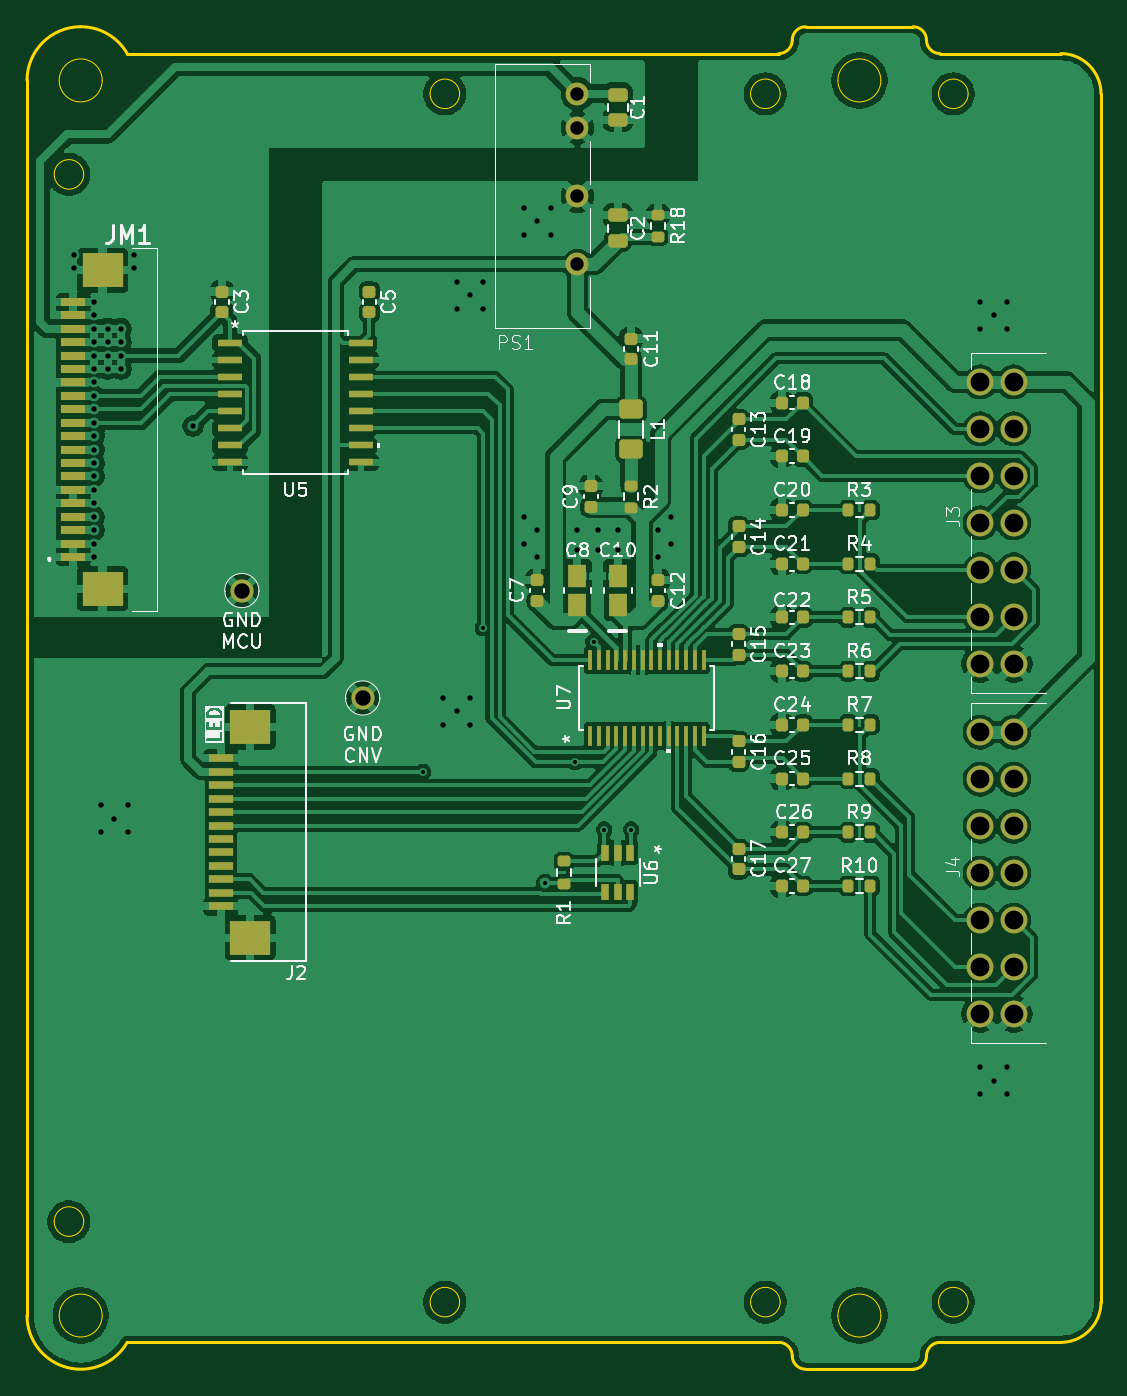
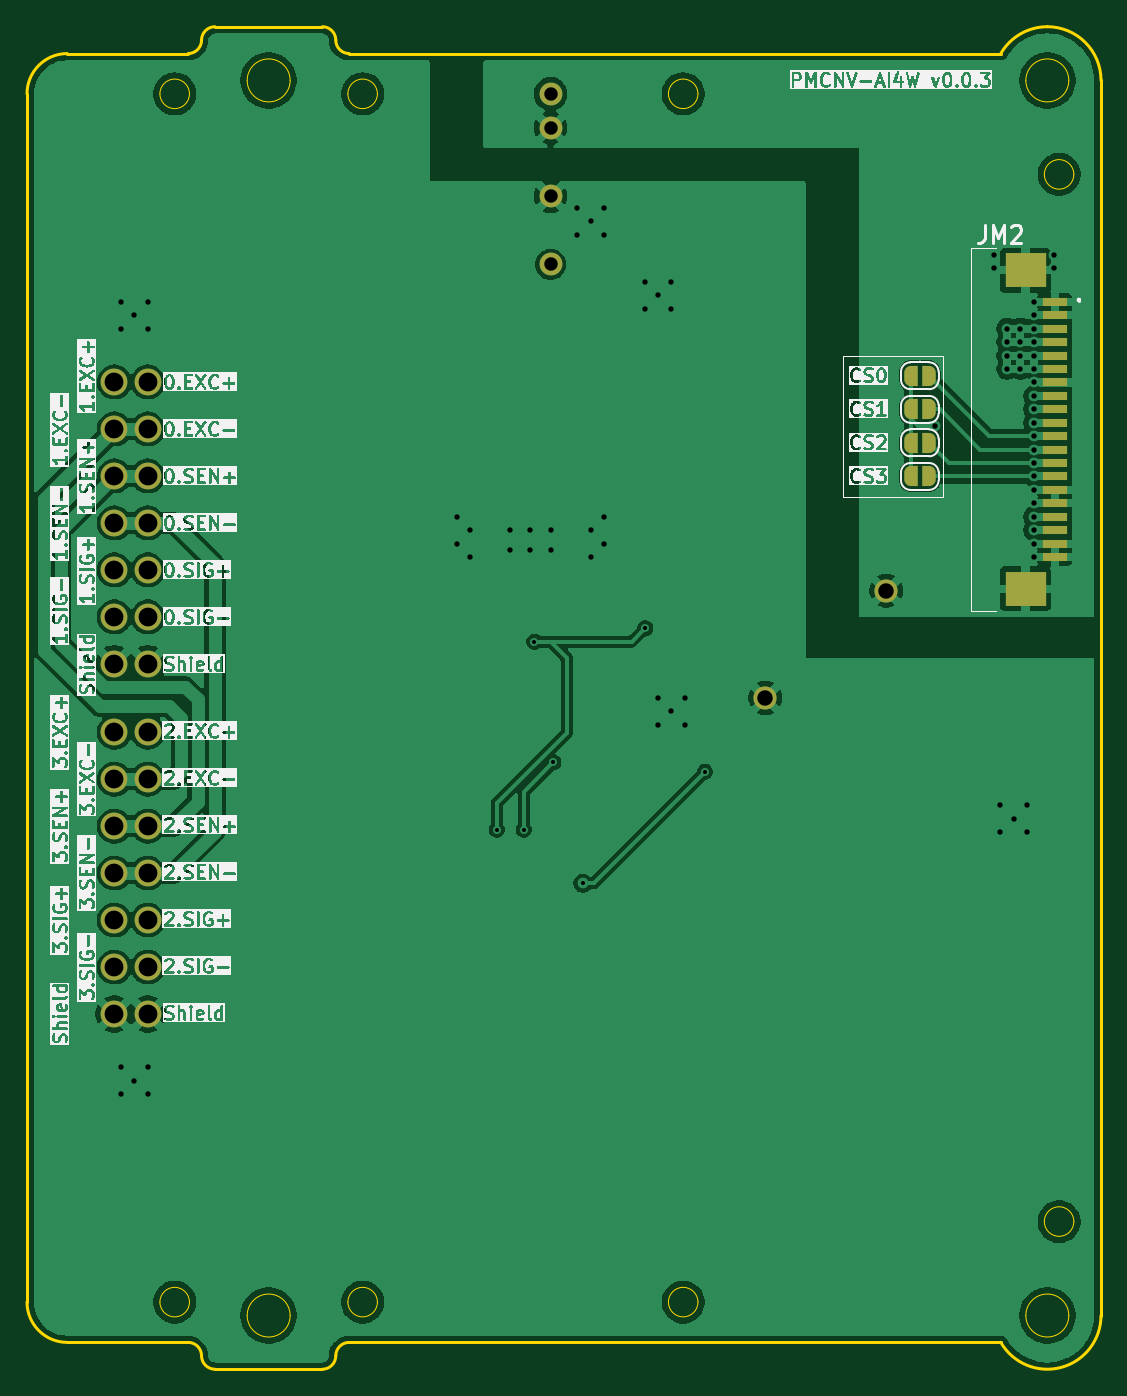
Circuit board: 11 layer files. Board 80.0 x 100.0 mm.
- bottom_copper: PMCNV-AI4W-B_Cu.gbr (121995 bytes)
- bottom_mask: PMCNV-AI4W-B_Mask.gbr (3380 bytes)
- paste: PMCNV-AI4W-B_Paste.gbr (1064 bytes)
- bottom_silk: PMCNV-AI4W-B_Silkscreen.gbr (383435 bytes)
- outline: PMCNV-AI4W-Edge_Cuts.gbr (3704 bytes)
- top_copper: PMCNV-AI4W-F_Cu.gbr (225622 bytes)
- top_mask: PMCNV-AI4W-F_Mask.gbr (7711 bytes)
- paste: PMCNV-AI4W-F_Paste.gbr (6759 bytes)
- top_silk: PMCNV-AI4W-F_Silkscreen.gbr (77114 bytes)
- drill: PMCNV-AI4W-NPTH.drl (269 bytes)
- drill: PMCNV-AI4W-PTH.drl (1914 bytes)

=== bottom_copper: PMCNV-AI4W-B_Cu.gbr (121995 bytes, source omitted) ===
=== bottom_mask: PMCNV-AI4W-B_Mask.gbr ===
%TF.GenerationSoftware,KiCad,Pcbnew,9.0.3*%
%TF.CreationDate,2025-07-19T18:36:15+03:00*%
%TF.ProjectId,PMCNV-AI4W,504d434e-562d-4414-9934-572e6b696361,rev?*%
%TF.SameCoordinates,Original*%
%TF.FileFunction,Soldermask,Bot*%
%TF.FilePolarity,Negative*%
%FSLAX46Y46*%
G04 Gerber Fmt 4.6, Leading zero omitted, Abs format (unit mm)*
G04 Created by KiCad (PCBNEW 9.0.3) date 2025-07-19 18:36:15*
%MOMM*%
%LPD*%
G01*
G04 APERTURE LIST*
G04 Aperture macros list*
%AMFreePoly0*
4,1,23,0.500000,-0.750000,0.000000,-0.750000,0.000000,-0.745722,-0.065263,-0.745722,-0.191342,-0.711940,-0.304381,-0.646677,-0.396677,-0.554381,-0.461940,-0.441342,-0.495722,-0.315263,-0.495722,-0.250000,-0.500000,-0.250000,-0.500000,0.250000,-0.495722,0.250000,-0.495722,0.315263,-0.461940,0.441342,-0.396677,0.554381,-0.304381,0.646677,-0.191342,0.711940,-0.065263,0.745722,0.000000,0.745722,
0.000000,0.750000,0.500000,0.750000,0.500000,-0.750000,0.500000,-0.750000,$1*%
%AMFreePoly1*
4,1,23,0.000000,0.745722,0.065263,0.745722,0.191342,0.711940,0.304381,0.646677,0.396677,0.554381,0.461940,0.441342,0.495722,0.315263,0.495722,0.250000,0.500000,0.250000,0.500000,-0.250000,0.495722,-0.250000,0.495722,-0.315263,0.461940,-0.441342,0.396677,-0.554381,0.304381,-0.646677,0.191342,-0.711940,0.065263,-0.745722,0.000000,-0.745722,0.000000,-0.750000,-0.500000,-0.750000,
-0.500000,0.750000,0.000000,0.750000,0.000000,0.745722,0.000000,0.745722,$1*%
G04 Aperture macros list end*
%ADD10C,2.000000*%
%ADD11C,1.725000*%
%ADD12C,1.700000*%
%ADD13FreePoly0,0.000000*%
%ADD14FreePoly1,0.000000*%
%ADD15R,1.800000X0.600000*%
%ADD16R,3.000000X2.600000*%
G04 APERTURE END LIST*
D10*
%TO.C,J3*%
X31000000Y2540000D03*
X31000000Y6040000D03*
X31000000Y9540000D03*
X31000000Y13040000D03*
X31000000Y16540000D03*
X31000000Y20040000D03*
X31000000Y23540000D03*
X33500000Y2540000D03*
X33500000Y6040000D03*
X33500000Y9540000D03*
X33500000Y13040000D03*
X33500000Y16540000D03*
X33500000Y20040000D03*
X33500000Y23540000D03*
%TD*%
D11*
%TO.C,U3*%
X-15000000Y0D03*
%TD*%
%TO.C,U2*%
X-24000000Y8000000D03*
%TD*%
D10*
%TO.C,J4*%
X31000000Y-23540000D03*
X31000000Y-20040000D03*
X31000000Y-16540000D03*
X31000000Y-13040000D03*
X31000000Y-9540000D03*
X31000000Y-6040000D03*
X31000000Y-2540000D03*
X33500000Y-23540000D03*
X33500000Y-20040000D03*
X33500000Y-16540000D03*
X33500000Y-13040000D03*
X33500000Y-9540000D03*
X33500000Y-6040000D03*
X33500000Y-2540000D03*
%TD*%
D12*
%TO.C,PS1*%
X1000000Y45000000D03*
X1000000Y42460000D03*
X1000000Y37380000D03*
X1000000Y32300000D03*
%TD*%
D13*
%TO.C,JP4*%
X-27150000Y16500000D03*
D14*
X-25850000Y16500000D03*
%TD*%
D13*
%TO.C,JP1*%
X-27150000Y24000000D03*
D14*
X-25850000Y24000000D03*
%TD*%
D13*
%TO.C,JP2*%
X-27150000Y21500000D03*
D14*
X-25850000Y21500000D03*
%TD*%
D15*
%TO.C,JM2*%
X-36546000Y29500000D03*
X-36546000Y28500000D03*
X-36546000Y27500000D03*
X-36546000Y26500000D03*
X-36546000Y25500000D03*
X-36546000Y24500000D03*
X-36546000Y23500000D03*
X-36546000Y22500000D03*
X-36546000Y21500000D03*
X-36546000Y20500000D03*
X-36546000Y19500000D03*
X-36546000Y18500000D03*
X-36546000Y17500000D03*
X-36546000Y16500000D03*
X-36546000Y15500000D03*
X-36546000Y14500000D03*
X-36546000Y13500000D03*
X-36546000Y12500000D03*
X-36546000Y11500000D03*
X-36546000Y10500000D03*
D16*
X-34375000Y31850000D03*
X-34375000Y8150000D03*
%TD*%
D13*
%TO.C,JP3*%
X-27150000Y19000000D03*
D14*
X-25850000Y19000000D03*
%TD*%
M02*

=== paste: PMCNV-AI4W-B_Paste.gbr ===
%TF.GenerationSoftware,KiCad,Pcbnew,9.0.3*%
%TF.CreationDate,2025-07-19T18:36:15+03:00*%
%TF.ProjectId,PMCNV-AI4W,504d434e-562d-4414-9934-572e6b696361,rev?*%
%TF.SameCoordinates,Original*%
%TF.FileFunction,Paste,Bot*%
%TF.FilePolarity,Positive*%
%FSLAX46Y46*%
G04 Gerber Fmt 4.6, Leading zero omitted, Abs format (unit mm)*
G04 Created by KiCad (PCBNEW 9.0.3) date 2025-07-19 18:36:15*
%MOMM*%
%LPD*%
G01*
G04 APERTURE LIST*
%ADD10R,1.800000X0.600000*%
%ADD11R,3.000000X2.600000*%
G04 APERTURE END LIST*
D10*
%TO.C,JM2*%
X-36546000Y29500000D03*
X-36546000Y28500000D03*
X-36546000Y27500000D03*
X-36546000Y26500000D03*
X-36546000Y25500000D03*
X-36546000Y24500000D03*
X-36546000Y23500000D03*
X-36546000Y22500000D03*
X-36546000Y21500000D03*
X-36546000Y20500000D03*
X-36546000Y19500000D03*
X-36546000Y18500000D03*
X-36546000Y17500000D03*
X-36546000Y16500000D03*
X-36546000Y15500000D03*
X-36546000Y14500000D03*
X-36546000Y13500000D03*
X-36546000Y12500000D03*
X-36546000Y11500000D03*
X-36546000Y10500000D03*
D11*
X-34375000Y31850000D03*
X-34375000Y8150000D03*
%TD*%
M02*

=== bottom_silk: PMCNV-AI4W-B_Silkscreen.gbr (383435 bytes, source omitted) ===
=== outline: PMCNV-AI4W-Edge_Cuts.gbr ===
%TF.GenerationSoftware,KiCad,Pcbnew,9.0.3*%
%TF.CreationDate,2025-07-19T18:36:15+03:00*%
%TF.ProjectId,PMCNV-AI4W,504d434e-562d-4414-9934-572e6b696361,rev?*%
%TF.SameCoordinates,Original*%
%TF.FileFunction,Profile,NP*%
%FSLAX46Y46*%
G04 Gerber Fmt 4.6, Leading zero omitted, Abs format (unit mm)*
G04 Created by KiCad (PCBNEW 9.0.3) date 2025-07-19 18:36:15*
%MOMM*%
%LPD*%
G01*
G04 APERTURE LIST*
%TA.AperFunction,Profile*%
%ADD10C,0.200000*%
%TD*%
%TA.AperFunction,Profile*%
%ADD11C,0.050000*%
%TD*%
G04 APERTURE END LIST*
D10*
X17000000Y49000000D02*
G75*
G02*
X18000000Y50000000I1000000J0D01*
G01*
X17000000Y49000000D02*
G75*
G02*
X16000000Y48000000I-1000000J0D01*
G01*
X37000000Y48000000D02*
G75*
G02*
X40000000Y45000000I0J-3000000D01*
G01*
X26000000Y50000000D02*
G75*
G02*
X27000000Y49000000I0J-1000000D01*
G01*
X18000000Y-50000000D02*
G75*
G02*
X17000000Y-49000000I0J1000000D01*
G01*
X27000000Y-49000000D02*
G75*
G02*
X26000000Y-50000000I-1000000J0D01*
G01*
X-40000000Y46000000D02*
X-40000000Y-46000000D01*
X37000000Y48000000D02*
X28000000Y48000000D01*
X-40000000Y46000000D02*
G75*
G02*
X-36000000Y50000000I4000000J0D01*
G01*
X16000000Y-48000000D02*
X-32535900Y-48000000D01*
X40000000Y45000000D02*
X40000000Y-45000000D01*
X-32527027Y48000000D02*
X16000000Y48000000D01*
X18000000Y-50000000D02*
X26000000Y-50000000D01*
X27000000Y-49000000D02*
G75*
G02*
X28000000Y-48000000I1000000J0D01*
G01*
X-32535899Y-48000000D02*
G75*
G02*
X-39999999Y-46000000I-3464101J2000000D01*
G01*
X40000000Y-45000000D02*
G75*
G02*
X37000000Y-48000000I-3000000J0D01*
G01*
X28000000Y-48000000D02*
X37000000Y-48000000D01*
X-36000000Y50000000D02*
G75*
G02*
X-32533686Y47996164I0J-4000000D01*
G01*
X16000000Y-48000000D02*
G75*
G02*
X17000000Y-49000000I0J-1000000D01*
G01*
X28000000Y48000000D02*
G75*
G02*
X27000000Y49000000I0J1000000D01*
G01*
X26000000Y50000000D02*
X18000000Y50000000D01*
D11*
%TO.C,H2*%
X-34400000Y-46000000D02*
G75*
G02*
X-37600000Y-46000000I-1600000J0D01*
G01*
X-37600000Y-46000000D02*
G75*
G02*
X-34400000Y-46000000I1600000J0D01*
G01*
%TO.C,U1*%
X-35776229Y39000000D02*
G75*
G02*
X-37976229Y39000000I-1100000J0D01*
G01*
X-37976229Y39000000D02*
G75*
G02*
X-35776229Y39000000I1100000J0D01*
G01*
X-35776229Y-39000000D02*
G75*
G02*
X-37976229Y-39000000I-1100000J0D01*
G01*
X-37976229Y-39000000D02*
G75*
G02*
X-35776229Y-39000000I1100000J0D01*
G01*
X-7776229Y45000000D02*
G75*
G02*
X-9976229Y45000000I-1100000J0D01*
G01*
X-9976229Y45000000D02*
G75*
G02*
X-7776229Y45000000I1100000J0D01*
G01*
X-7776229Y-45000000D02*
G75*
G02*
X-9976229Y-45000000I-1100000J0D01*
G01*
X-9976229Y-45000000D02*
G75*
G02*
X-7776229Y-45000000I1100000J0D01*
G01*
%TO.C,H4*%
X23600000Y-46000000D02*
G75*
G02*
X20400000Y-46000000I-1600000J0D01*
G01*
X20400000Y-46000000D02*
G75*
G02*
X23600000Y-46000000I1600000J0D01*
G01*
%TO.C,H3*%
X23600000Y46000000D02*
G75*
G02*
X20400000Y46000000I-1600000J0D01*
G01*
X20400000Y46000000D02*
G75*
G02*
X23600000Y46000000I1600000J0D01*
G01*
%TO.C,H1*%
X-34400000Y46000000D02*
G75*
G02*
X-37600000Y46000000I-1600000J0D01*
G01*
X-37600000Y46000000D02*
G75*
G02*
X-34400000Y46000000I1600000J0D01*
G01*
%TO.C,SP1*%
X16100000Y45000000D02*
G75*
G02*
X13900000Y45000000I-1100000J0D01*
G01*
X13900000Y45000000D02*
G75*
G02*
X16100000Y45000000I1100000J0D01*
G01*
X16100000Y-45000000D02*
G75*
G02*
X13900000Y-45000000I-1100000J0D01*
G01*
X13900000Y-45000000D02*
G75*
G02*
X16100000Y-45000000I1100000J0D01*
G01*
X30100000Y45000000D02*
G75*
G02*
X27900000Y45000000I-1100000J0D01*
G01*
X27900000Y45000000D02*
G75*
G02*
X30100000Y45000000I1100000J0D01*
G01*
X30100000Y-45000000D02*
G75*
G02*
X27900000Y-45000000I-1100000J0D01*
G01*
X27900000Y-45000000D02*
G75*
G02*
X30100000Y-45000000I1100000J0D01*
G01*
%TD*%
M02*

=== top_copper: PMCNV-AI4W-F_Cu.gbr (225622 bytes, source omitted) ===
=== top_mask: PMCNV-AI4W-F_Mask.gbr (7711 bytes, source omitted) ===
=== paste: PMCNV-AI4W-F_Paste.gbr (6759 bytes, source omitted) ===
=== top_silk: PMCNV-AI4W-F_Silkscreen.gbr (77114 bytes, source omitted) ===
=== drill: PMCNV-AI4W-NPTH.drl ===
M48
; DRILL file {KiCad 9.0.3} date 2025-07-19T18:36:15+0300
; FORMAT={-:-/ absolute / metric / decimal}
; #@! TF.CreationDate,2025-07-19T18:36:15+03:00
; #@! TF.GenerationSoftware,Kicad,Pcbnew,9.0.3
; #@! TF.FileFunction,NonPlated,1,2,NPTH
FMAT,2
METRIC
%
G90
G05
M30

=== drill: PMCNV-AI4W-PTH.drl ===
M48
; DRILL file {KiCad 9.0.3} date 2025-07-19T18:36:15+0300
; FORMAT={-:-/ absolute / metric / decimal}
; #@! TF.CreationDate,2025-07-19T18:36:15+03:00
; #@! TF.GenerationSoftware,Kicad,Pcbnew,9.0.3
; #@! TF.FileFunction,Plated,1,2,PTH
FMAT,2
METRIC
; #@! TA.AperFunction,Plated,PTH,ViaDrill
T1C0.300
; #@! TA.AperFunction,Plated,PTH,ViaDrill
T2C0.400
; #@! TA.AperFunction,Plated,PTH,ComponentDrill
T3C1.000
; #@! TA.AperFunction,Plated,PTH,ComponentDrill
T4C1.150
; #@! TA.AperFunction,Plated,PTH,ComponentDrill
T5C1.400
%
G90
G05
T1
X-10.5Y-5.5
X-6.05Y5.202
X-1.4Y-13.8
X0.8Y-4.8
X2.2Y4.2
X3.0Y-9.8
X5.0Y-9.8
T2
X-36.5Y33.0
X-36.5Y32.0
X-35.0Y29.5
X-35.0Y28.5
X-35.0Y27.5
X-35.0Y26.5
X-35.0Y25.5
X-35.0Y24.5
X-35.0Y23.5
X-35.0Y22.5
X-35.0Y21.5
X-35.0Y20.5
X-35.0Y19.5
X-35.0Y18.5
X-35.0Y17.5
X-35.0Y16.5
X-35.0Y15.5
X-35.0Y14.5
X-35.0Y13.5
X-35.0Y12.5
X-35.0Y11.5
X-35.0Y10.5
X-34.5Y-8.0
X-34.5Y-10.0
X-34.0Y27.5
X-34.0Y26.5
X-34.0Y25.5
X-34.0Y24.5
X-33.5Y-9.0
X-33.0Y27.5
X-33.0Y26.5
X-33.0Y25.5
X-33.0Y24.5
X-32.5Y-8.0
X-32.5Y-10.0
X-32.0Y33.0
X-32.0Y32.0
X-27.627Y20.25
X-9.0Y0.0
X-9.0Y-2.0
X-8.0Y31.0
X-8.0Y29.0
X-8.0Y-1.0
X-7.0Y30.0
X-7.0Y0.0
X-7.0Y-2.0
X-6.0Y31.0
X-6.0Y29.0
X-3.0Y36.5
X-3.0Y34.5
X-3.0Y13.5
X-3.0Y11.5
X-2.0Y35.5
X-2.0Y12.5
X-2.0Y10.5
X-1.0Y36.5
X-1.0Y34.5
X1.0Y12.5
X1.0Y11.0
X2.5Y12.5
X2.5Y11.0
X4.0Y12.5
X4.0Y11.0
X7.0Y12.5
X7.0Y10.5
X8.0Y13.5
X8.0Y11.5
X31.0Y29.5
X31.0Y27.5
X31.0Y-27.5
X31.0Y-29.5
X32.0Y28.5
X32.0Y-28.5
X33.0Y29.5
X33.0Y27.5
X33.0Y-27.5
X33.0Y-29.5
T3
X1.0Y45.0
X1.0Y42.46
X1.0Y37.38
X1.0Y32.3
T4
X-24.0Y8.0
X-15.0Y0.0
T5
X31.0Y23.54
X31.0Y20.04
X31.0Y16.54
X31.0Y13.04
X31.0Y9.54
X31.0Y6.04
X31.0Y2.54
X31.0Y-2.54
X31.0Y-6.04
X31.0Y-9.54
X31.0Y-13.04
X31.0Y-16.54
X31.0Y-20.04
X31.0Y-23.54
X33.5Y23.54
X33.5Y20.04
X33.5Y16.54
X33.5Y13.04
X33.5Y9.54
X33.5Y6.04
X33.5Y2.54
X33.5Y-2.54
X33.5Y-6.04
X33.5Y-9.54
X33.5Y-13.04
X33.5Y-16.54
X33.5Y-20.04
X33.5Y-23.54
M30

